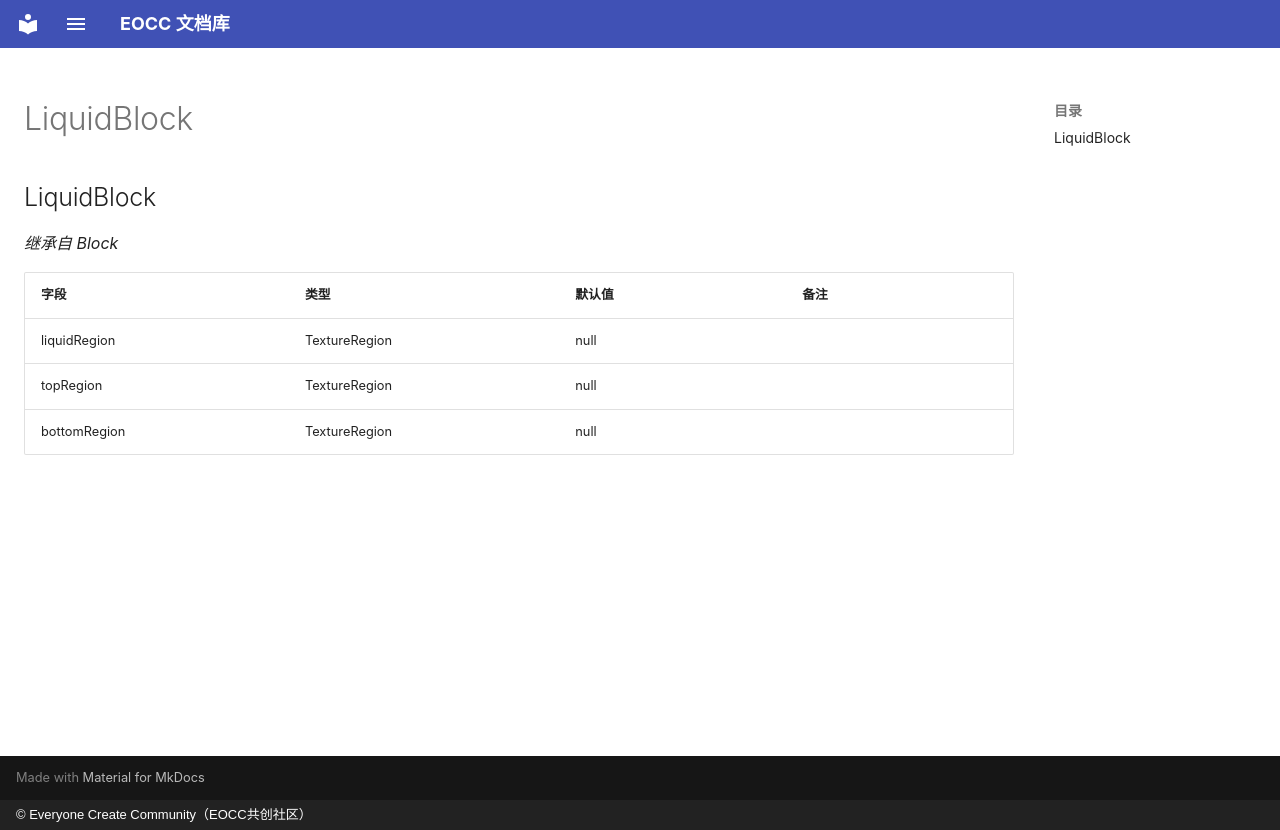

repository: eoccc/eoccc.github.io · page: wiki/mindustry/zh/Modding%20Classes/LiquidBlock/index.html · generator: mkdocs · copyright: © Everyone Create Community（EOCC共创社区）

# LiquidBlock

## LiquidBlock

*继承自 Block*

| 字段 | 类型 | 默认值 | 备注 |
|---|---|---|---|
| liquidRegion | TextureRegion | null |  |
| topRegion | TextureRegion | null |  |
| bottomRegion | TextureRegion | null |  |
